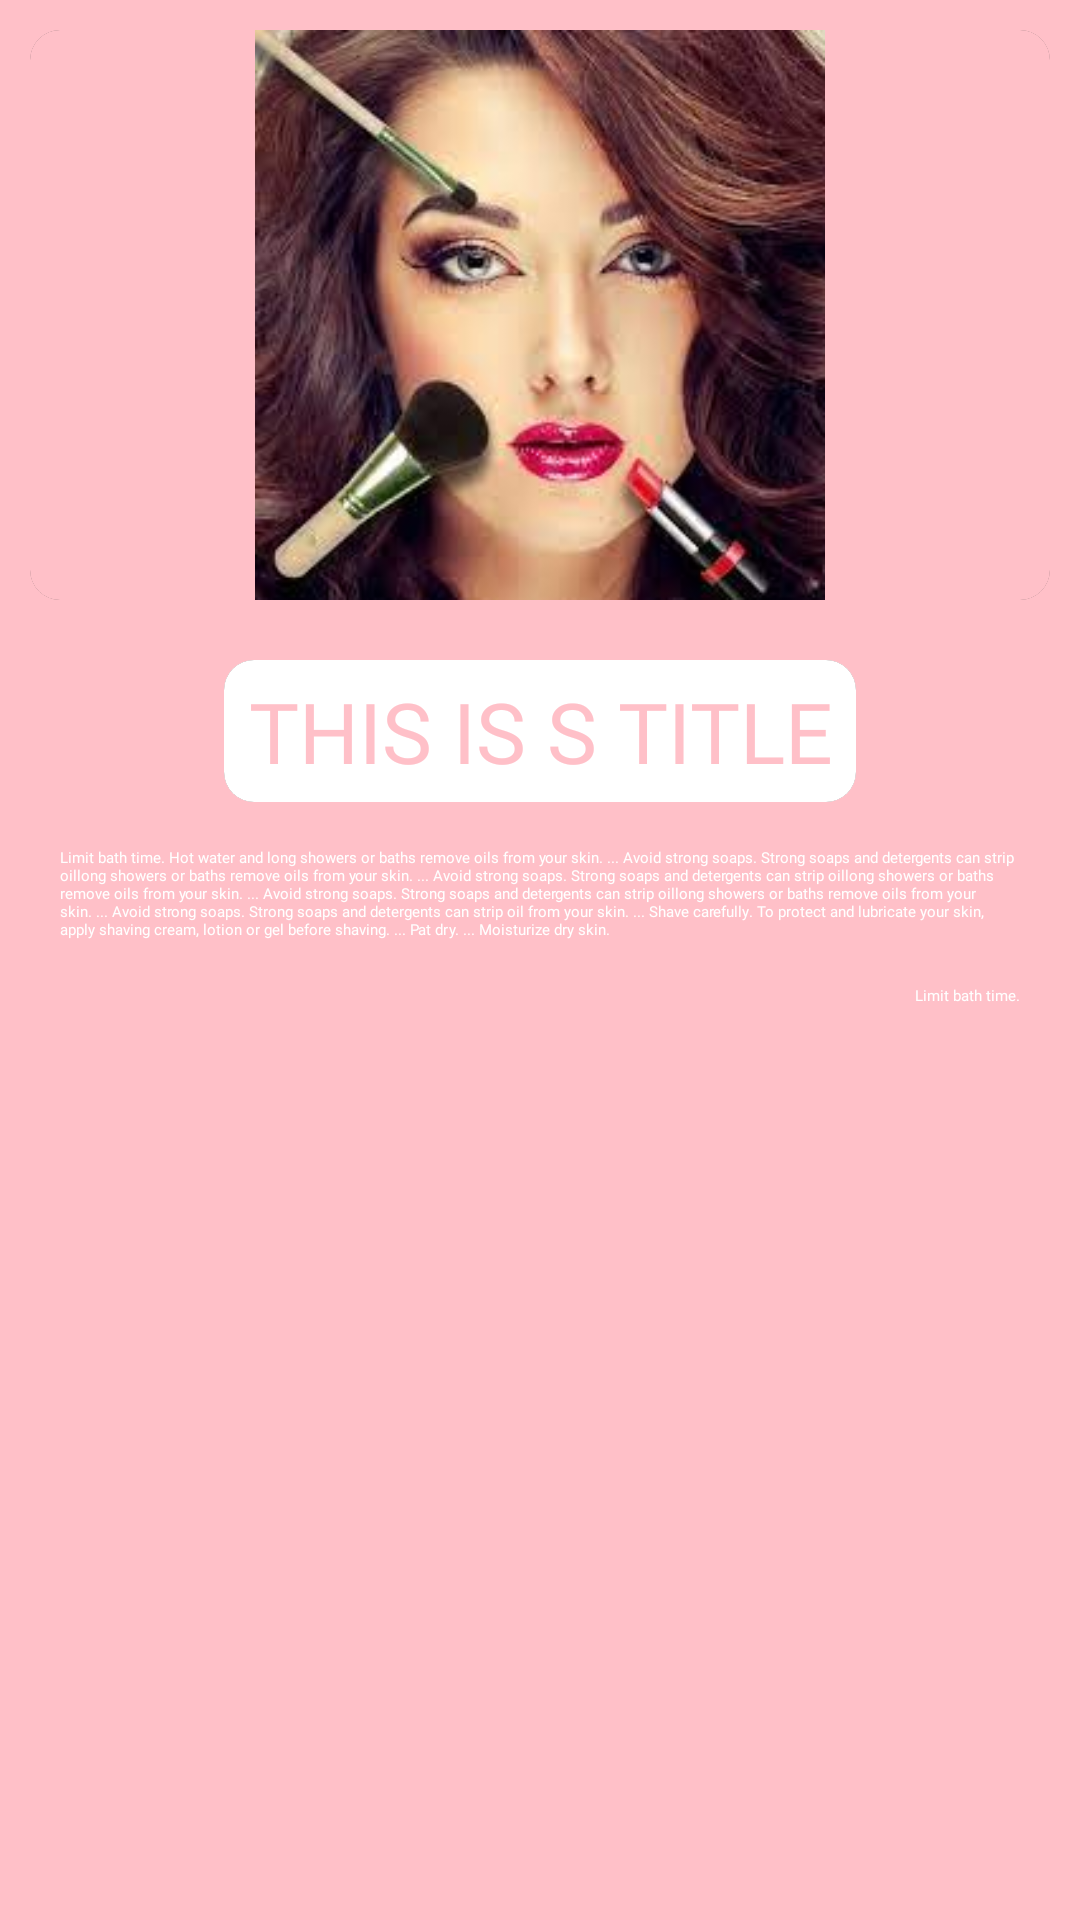

Here is an Android app screen rendered from its layout file. Give the layout XML and the strings, colors and styles it references.
<!-- AndroidManifest.xml: application theme Theme.MakeUp -->
<!-- res/layout/activity_displayfacedata.xml -->
<?xml version="1.0" encoding="utf-8"?>
<androidx.constraintlayout.widget.ConstraintLayout
    xmlns:android="http://schemas.android.com/apk/res/android"
    xmlns:app="http://schemas.android.com/apk/res-auto"
    xmlns:tools="http://schemas.android.com/tools"
    android:layout_width="match_parent"
    android:layout_height="match_parent"
    android:background="@color/pink"
    tools:context=".displayfacedata">

    <LinearLayout
        android:layout_width="match_parent"
        android:layout_height="match_parent"
        android:orientation="vertical"
        android:id="@+id/display"
>

<androidx.cardview.widget.CardView
    android:layout_width="match_parent"
    android:layout_height="190dp"
    app:cardCornerRadius="10dp"
    app:cardElevation="10dp"
    android:layout_margin="10dp"
    android:layout_gravity="center"
    >
    <ImageView
        android:background="@color/pink"
        app:layout_constraintTop_toTopOf="parent"
        android:layout_width="match_parent"
        android:layout_height="match_parent"
        android:src="@drawable/face"
        android:id="@+id/bannerimage"

        />
</androidx.cardview.widget.CardView>

        <androidx.cardview.widget.CardView
            android:layout_width="wrap_content"
            android:layout_height="wrap_content"
            app:cardElevation="8dp"
            app:cardCornerRadius="10dp"
            android:layout_margin="10dp"
            android:layout_gravity="center"
            >

            <TextView
                android:background="@color/white"
                android:paddingTop="5dp"
                android:paddingBottom="5dp"
                android:paddingStart="8dp"
                android:paddingEnd="8dp"
                android:id="@+id/bannertitle"
                app:layout_constraintTop_toBottomOf="@id/bannerimage"
                android:gravity="center"
                android:layout_width="match_parent"
                android:layout_height="wrap_content"
                android:textColor="@color/pink"
                android:text="THIS IS S TITLE"
                android:textSize="28dp"
                android:textAppearance="@style/TextAppearance.Material3.TitleLarge"
                android:fontFamily="@font/abril_fatface"
                />


        </androidx.cardview.widget.CardView>







        <ScrollView
            android:layout_width="match_parent"
            android:layout_height="match_parent"
            >

            <androidx.constraintlayout.widget.ConstraintLayout
                android:layout_width="match_parent"
                android:layout_height="wrap_content"
                >




            <TextView
                android:id="@+id/discriptionDisplay"
                android:layout_width="match_parent"
                android:layout_height="wrap_content"
                android:layout_marginTop="5dp"
                android:layout_marginBottom="25dp"
                android:layout_marginStart="20dp"
                android:layout_marginEnd="20dp"
                android:background="@android:color/transparent"
                android:paddingBottom="15dp"
                android:textColor="@color/white"
                android:fontFamily="@font/berkshire_swash"
                android:text="Limit bath time. Hot water and long showers or baths remove oils from your skin. ...
Avoid strong soaps. Strong soaps and detergents can strip oillong showers or baths remove oils from your skin. ...
Avoid strong soaps. Strong soaps and detergents can strip oillong showers or baths remove oils from your skin. ...
Avoid strong soaps. Strong soaps and detergents can strip oillong showers or baths remove oils from your skin. ...
Avoid strong soaps. Strong soaps and detergents can strip oil from your skin. ...
Shave carefully. To protect and lubricate your skin, apply shaving cream, lotion or gel before shaving. ...
Pat dry. ...
Moisturize dry skin."
                app:layout_constraintTop_toTopOf="parent"
                tools:layout_editor_absoluteX="20dp" />


            <TextView
                android:id="@+id/writerName"
                android:layout_width="wrap_content"
                android:layout_height="wrap_content"
                android:layout_marginBottom="25dp"
                android:layout_marginStart="20dp"
                android:layout_marginEnd="20dp"
                android:background="@android:color/transparent"
                android:paddingBottom="20dp"
                android:textColor="@color/white"
                android:fontFamily="@font/berkshire_swash"
                android:text="Limit bath time."
                app:layout_constraintEnd_toEndOf="parent"
                app:layout_constraintTop_toBottomOf="@id/discriptionDisplay"
                tools:layout_editor_absoluteX="20dp" />

























            </androidx.constraintlayout.widget.ConstraintLayout>

        </ScrollView>





    </LinearLayout>










</androidx.constraintlayout.widget.ConstraintLayout>
<!-- res/layout/facerecyclerview.xml (included above) -->
<?xml version="1.0" encoding="utf-8"?>
<androidx.cardview.widget.CardView
    android:id="@+id/face"
    android:layout_width="match_parent"
    android:layout_height="180dp"
    android:layout_margin="8dp"
    android:clickable="true"
    android:foreground="?android:attr/selectableItemBackground"
    xmlns:android="http://schemas.android.com/apk/res/android"
    app:cardCornerRadius="12sp"
    xmlns:app="http://schemas.android.com/apk/res-auto"
    app:cardElevation="2dp">

    <androidx.constraintlayout.widget.ConstraintLayout
        android:background="@color/pink"
        android:layout_width="match_parent"
        android:layout_height="match_parent"
        android:orientation="horizontal">

        <de.hdodenhof.circleimageview.CircleImageView
            app:layout_constraintStart_toStartOf="parent"
            app:layout_constraintTop_toTopOf="parent"
            app:layout_constraintBottom_toBottomOf="parent"
            android:id="@+id/bannerimage"
            android:layout_width="140dp"
            android:layout_height="150dp"
            android:layout_marginStart="6dp"
            android:layout_gravity="start"
            android:src="@drawable/face" />

        <androidx.constraintlayout.widget.ConstraintLayout
            app:layout_constraintTop_toTopOf="parent"
            app:layout_constraintStart_toEndOf="@id/bannerimage"
            android:layout_width="wrap_content"
            android:layout_height="match_parent"
            >


            <TextView
                app:layout_constraintTop_toTopOf="parent"
                app:layout_constraintStart_toStartOf="parent"
                android:layout_marginTop="15dp"
                android:id="@+id/bannertitle"
                android:layout_width="wrap_content"
                android:layout_height="wrap_content"
                android:layout_marginBottom="35dp"
                android:gravity="center"
                android:text="FACE CARE"
                android:textColor="@color/black"
                android:textSize="20dp"
                android:fontFamily="@font/abril_fatface"
                android:textStyle="bold" />

            <TextView
                android:id="@+id/shortdis"
                app:layout_constraintTop_toBottomOf="@id/bannertitle"
                app:layout_constraintStart_toStartOf="parent"
                android:layout_width="200dp"
                android:layout_height="wrap_content"
                android:layout_marginTop="10dp"
                android:maxLines="4"
                android:layout_marginStart="15dp"
                android:paddingEnd="20dp"
                android:textColor="@color/white"
                android:fontFamily="@font/averia_serif_libre_light"
                android:padding="5dp"
                android:text="abed khan is a good boy .abed khan is a good boy .abed khan is a good boy ."

                />




                <androidx.appcompat.widget.AppCompatButton
                    app:layout_constraintTop_toBottomOf="@id/shortdis"
                    app:layout_constraintStart_toStartOf="parent"
                    android:drawablePadding="5dp"
                    android:background="@color/white"
                    android:paddingStart="5dp"
                    android:layout_marginStart="30sp"
                    android:paddingEnd="5dp"
                    android:layout_width="wrap_content"
                    android:textColor="@color/black"
                    android:drawableStart="@drawable/ic_baseline_slow_motion_video_24"
                    android:layout_marginTop="10dp"
                    android:layout_height="40dp"
                    android:layout_gravity="center"
                    android:gravity="center"
                    android:text="video tutorial"
                    android:layout_marginBottom="10dp"

                    />
            </androidx.constraintlayout.widget.ConstraintLayout>

        </androidx.constraintlayout.widget.ConstraintLayout>



</androidx.cardview.widget.CardView>
<!-- resources referenced by this layout -->
<resources>
  <color name="black">#FF000000</color>
  <color name="pink">#ffc0c8</color>
  <color name="white">#FFFFFFFF</color>
  
      //custom
  <!-- drawable face: jpg bitmap (drawable-v24, 9212 bytes) -->
  <style name="Theme.MakeUp" parent="Theme.MaterialComponents.DayNight.NoActionBar">
          
          <item name="colorPrimary">@color/purple_200</item>
          <item name="colorPrimaryVariant">@color/purple_700</item>
          <item name="colorOnPrimary">@color/black</item>
          
          <item name="colorSecondary">@color/teal_200</item>
          <item name="colorSecondaryVariant">@color/teal_200</item>
          <item name="colorOnSecondary">@color/black</item>
          
          <item name="android:statusBarColor" tools:targetApi="l">?attr/colorPrimaryVariant</item>
          
      </style>
  <color name="purple_200">#FFBB86FC</color>
  <color name="purple_700">#FF3700B3</color>
  <color name="teal_200">#FF03DAC5</color>
</resources>
